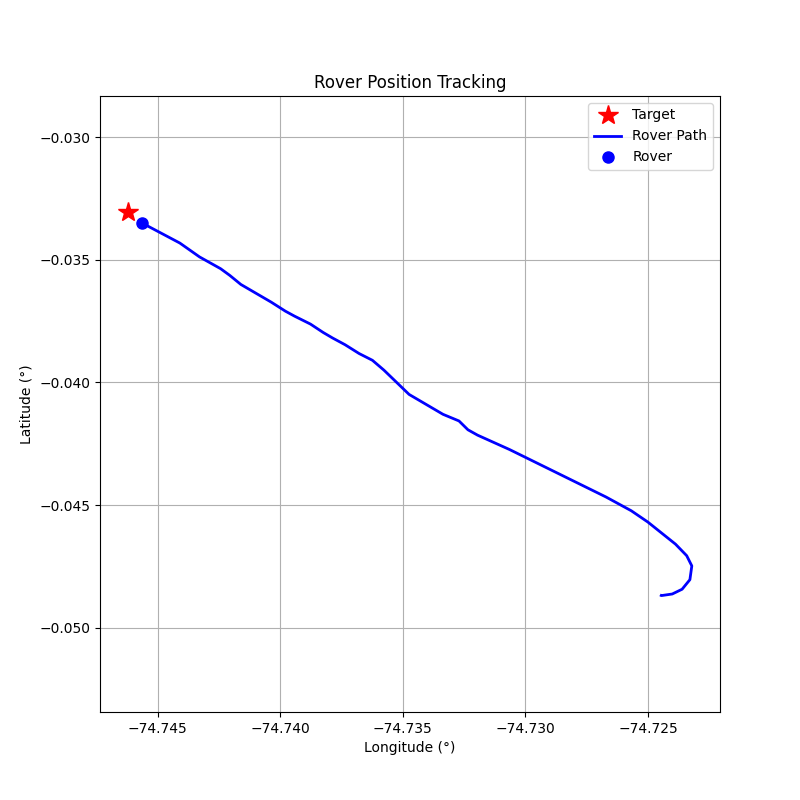

Source data for this figure (header and first rows):
step, timestamp, distance_m, forward_m, right_m, speed_mps, bearing_deg, tool, throttle, steer, brake_strength, duration_s, overridden_by_safety
0, 1774893746, 280.4, -228.9, -162, 0.01, -144.7, drive, 0.2, -1.0, 0, 0.5, False
1, 1774893752, 280.8, -217.2, -177.9, 0.61, -140.7, drive, 0.2, -1.0, 0, 0.5, False
2, 1774893755, 283.9, -172.7, -225.3, 1.19, -127.5, drive, 0.2, -1.0, 0, 0.5, False
3, 1774893758, 286.2, -79.88, -274.8, 1.67, -106.2, drive, 0.2, -1.0, 0, 0.5, False
4, 1774893761, 286.7, 56.35, -281.1, 2.06, -78.66, drive, 0.15, -1.0, 0, 0.5, False
5, 1774893763, 284.2, 198.6, -203.3, 2.26, -45.68, drive, 0.1, -0.5, 0, 1.0, False
6, 1774893766, 280.1, 264.5, -92.09, 2.45, -19.2, drive, 0.1, -0.2, 0, 1.0, False
7, 1774893772, 273.4, 270.4, -40.63, 2.65, -8.55, drive, 0.1, -0.1, 0, 1.0, False
8, 1774893775, 258.5, 257.8, -18.88, 2.78, -4.19, drive, 0.1, -0.1, 0, 1.0, False
9, 1774893778, 249.9, 249.8, 4.9, 3.15, 1.12, brake, 0, 0, 10, 0.5, False
10, 1774893786, 237.5, 236.8, 19.24, 3.83, 4.64, brake, 0, 0, 20, 0.5, False
11, 1774893789, 191.8, 190, 26.29, 6.1, 7.88, brake, 0, 0, 50, 0.5, False
12, 1774893792, 177, 175.4, 23.61, 1.51, 7.67, drive, 0.2, 0.8, 0, 1.0, False
13, 1774893795, 172.3, 169.1, -33.04, 1.91, -11.06, drive, 0.2, -0.8, 0, 1.0, False
14, 1774893798, 167.1, 166.7, 11.04, 2.29, 3.79, drive, 0.2, 0.2, 0, 1.0, False
15, 1774893804, 159.8, 159.3, 12.46, 2.83, 4.47, drive, 0.2, 0.3, 0, 1.0, False
16, 1774893808, 143, 141.1, -23.32, 3.29, -9.39, brake, 0, 0, 10, 0.5, False
17, 1774893811, 128.4, 125.4, -27.55, 2.09, -12.4, drive, 0.15, -0.5, 0, 0.5, False
18, 1774893814, 122, 121.7, 7.44, 2.42, 3.5, drive, 0.2, 0.2, 0, 1.0, False
19, 1774893816, 115.6, 115.5, -2.39, 2.95, -1.18, drive, 0.1, -0.1, 0, 1.0, False
20, 1774893818, 108.5, 108.4, 5.17, 3.2, 2.73, brake, 0, 0, 10, 0.5, False
21, 1774893821, 102.5, 102.4, 5.81, 2.02, 3.25, drive, 0.2, 0.2, 0, 1.0, False
22, 1774893823, 97.81, 97.63, -5.86, 2.55, -3.44, drive, 0.2, -0.2, 0, 1.0, False
23, 1774893826, 91.33, 91.08, 6.77, 3.07, 4.25, brake, 0, 0, 10, 0.5, False
24, 1774893828, 83.79, 83.41, 7.99, 1.89, 5.47, drive, 0.2, 0.2, 0, 1.0, False
25, 1774893831, 79.33, 79.33, -1.07, 2.42, -0.78, drive, 0.2, -0.1, 0, 1.0, False
26, 1774893836, 72.12, 72.04, 3.44, 2.96, 2.73, drive, 0.1, 0.2, 0, 1.0, False
27, 1774893838, 57.14, 56.85, -5.71, 3.16, -5.73, brake, 0, 0, 10, 0.5, False
28, 1774893840, 51.06, 50.62, -6.65, 1.99, -7.48, drive, 0.2, -0.3, 0, 1.0, False
29, 1774893844, 46.22, 46.18, 1.8, 2.5, 2.23, drive, 0.1, 0.2, 0, 1.0, False
30, 1774893848, 35.91, 35.82, -2.46, 2.74, -3.92, drive, 0.1, -0.2, 0, 1.0, False
31, 1774893854, 25.66, 25.63, 1.22, 2.96, 2.72, drive, 0.1, 0.2, 0, 1.0, False
32, 1774893857, 7.23, 7.23, 0.16, 3.15, 1.28, brake, 0, 0, 20, 0.5, False
